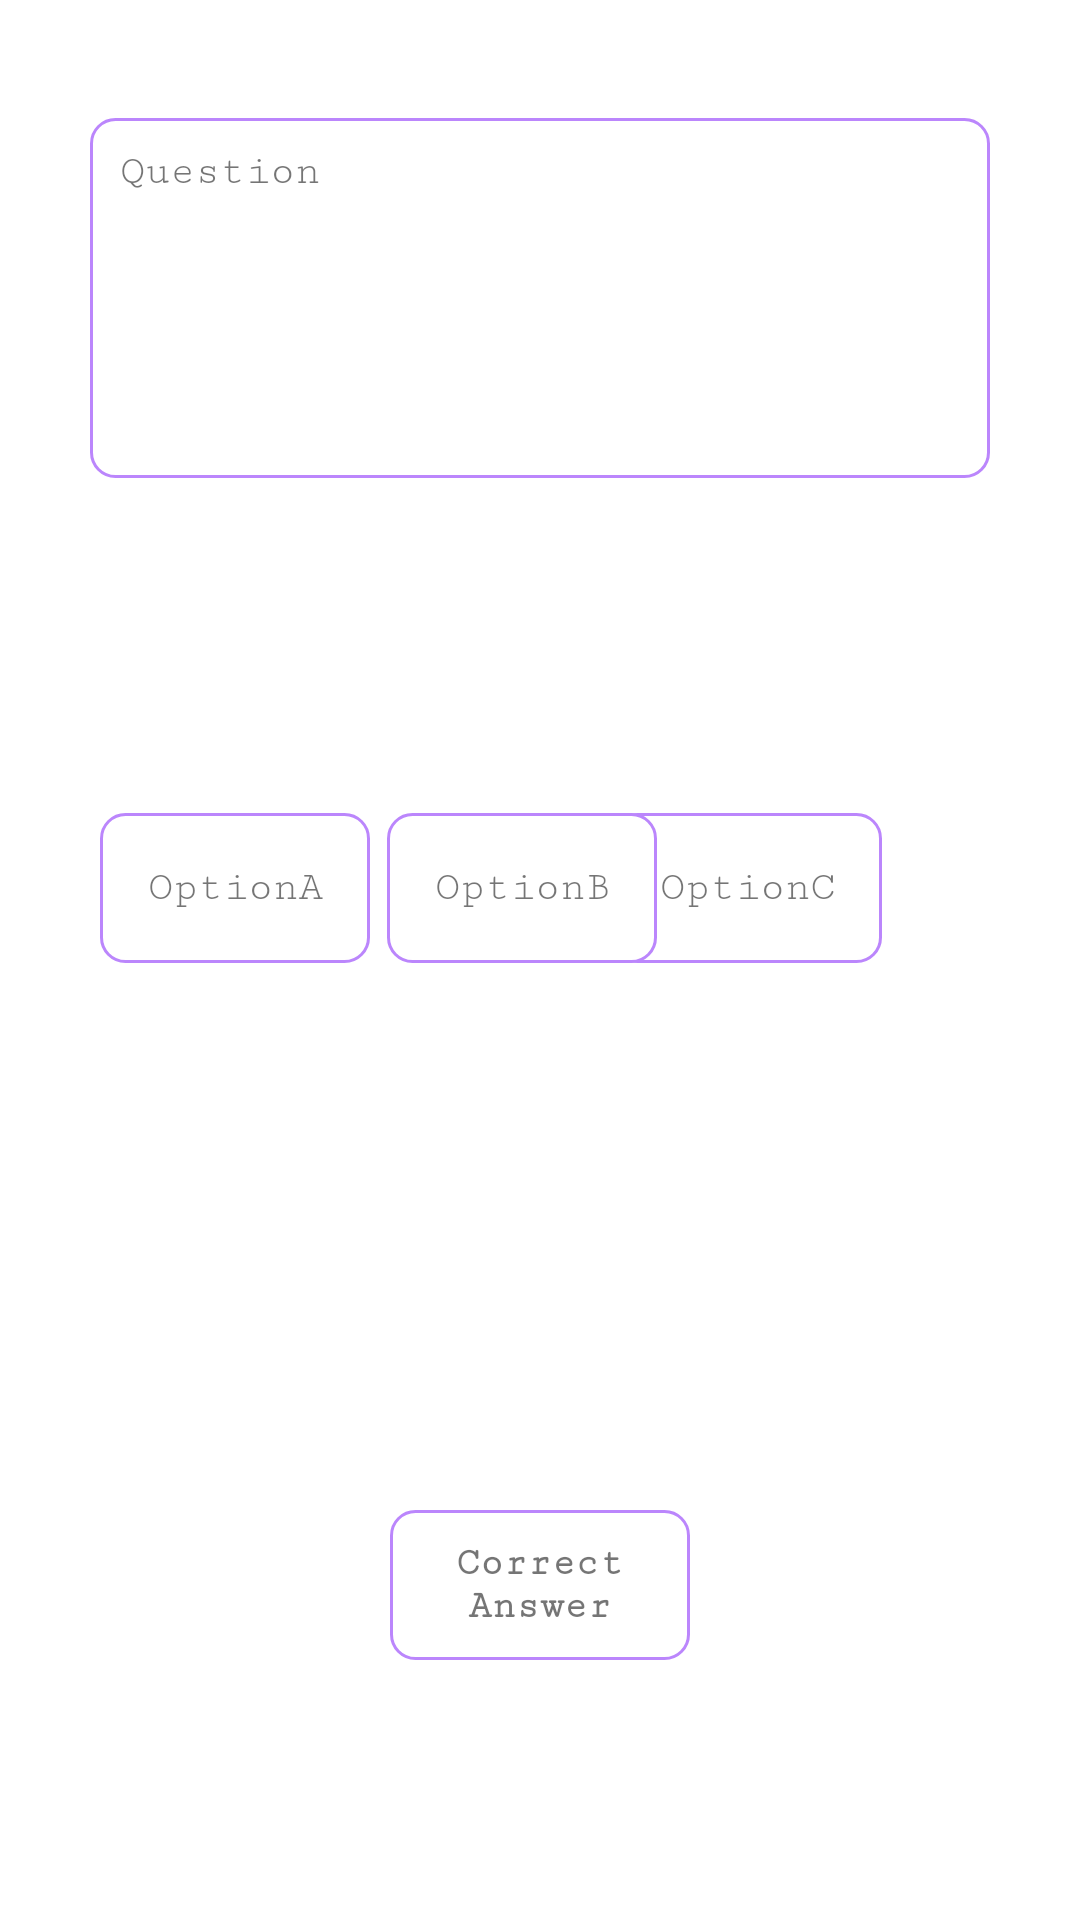

The Android layout XML behind this screen, and the referenced resources:
<!-- AndroidManifest.xml: application theme Theme.AscentAcademy_Quiz_App -->
<!-- res/layout/question_list_item.xml -->
<?xml version="1.0" encoding="utf-8"?>
<androidx.constraintlayout.widget.ConstraintLayout xmlns:android="http://schemas.android.com/apk/res/android"
    xmlns:app="http://schemas.android.com/apk/res-auto"
    xmlns:tools="http://schemas.android.com/tools"
    android:layout_width="match_parent"
    android:layout_height="400dp"
    android:padding="30dp">

    <TextView
        android:id="@+id/questionTv"
        android:layout_width="match_parent"
        android:layout_height="120dp"
        android:background="@drawable/rounded_corner"

        android:fontFamily="serif-monospace"
        android:padding="10sp"
        android:scrollbars="vertical"
        android:text="Question"
        android:autoSizeMaxTextSize="14sp"
        android:autoSizeMinTextSize="8sp"
        android:autoSizeStepGranularity="1sp"
        android:autoSizeTextType="uniform"
        app:layout_constraintBottom_toTopOf="@+id/bTv"
        app:layout_constraintEnd_toEndOf="parent"
        app:layout_constraintStart_toStartOf="parent"
        app:layout_constraintTop_toTopOf="parent"
        app:layout_constraintVertical_bias="0.076" />

    <TextView
        android:id="@+id/cTv"
        android:layout_width="90dp"
        android:layout_height="50dp"
        android:layout_marginEnd="36dp"
        android:autoSizeMaxTextSize="14sp"
        android:gravity="center"
        android:autoSizeMinTextSize="5sp"
        android:autoSizeStepGranularity="1sp"
        android:autoSizeTextType="uniform"
        android:background="@drawable/rounded_corner"
        android:fontFamily="serif-monospace"
        android:padding="10sp"
        android:scrollbars="vertical"
        android:text="OptionC"
        app:layout_constraintBaseline_toBaselineOf="@+id/bTv"
        app:layout_constraintEnd_toEndOf="parent"
        app:layout_constraintHorizontal_bias="1.0"
        app:layout_constraintStart_toEndOf="@+id/bTv" />

    <TextView
        android:id="@+id/bTv"
        android:layout_width="90dp"
        android:layout_height="50dp"
        android:autoSizeMaxTextSize="14sp"
        android:gravity="center"
        android:autoSizeMinTextSize="5sp"
        android:autoSizeStepGranularity="1sp"
        android:autoSizeTextType="uniform"
        android:background="@drawable/rounded_corner"
        android:fontFamily="serif-monospace"
        android:padding="10sp"
        android:scrollbars="vertical"
        android:text="OptionB"
        app:layout_constraintBottom_toTopOf="@+id/correctAnswerTv"
        app:layout_constraintEnd_toEndOf="parent"
        app:layout_constraintHorizontal_bias="0.471"
        app:layout_constraintStart_toStartOf="parent"
        app:layout_constraintTop_toTopOf="@+id/guideline"
        app:layout_constraintVertical_bias="0.316" />

    <TextView
        android:id="@+id/aTv"
        android:layout_width="90dp"
        android:layout_height="50dp"
        android:autoSizeMaxTextSize="14sp"
        android:autoSizeMinTextSize="5sp"
        android:autoSizeStepGranularity="1sp"
        android:autoSizeTextType="uniform"
        android:background="@drawable/rounded_corner"
        android:fontFamily="serif-monospace"
        android:padding="10sp"
        android:scrollbars="vertical"
        android:text="OptionA"
        android:gravity="center"
        app:layout_constraintBaseline_toBaselineOf="@+id/bTv"
        app:layout_constraintCircleRadius="20dp"
        app:layout_constraintEnd_toStartOf="@+id/bTv"
        app:layout_constraintHorizontal_bias="0.375"
        app:layout_constraintStart_toStartOf="parent" />

    <TextView
        android:id="@+id/correctAnswerTv"
        android:layout_width="100dp"
        android:layout_height="50dp"
        android:background="@drawable/rounded_corner"
        android:gravity="center"
        android:fontFamily="serif-monospace"
        android:padding="10dp"
        android:scrollbars="vertical"
        android:text="Correct Answer"
        android:autoSizeMaxTextSize="14sp"
        android:autoSizeMinTextSize="5sp"
        android:autoSizeStepGranularity="1sp"
        android:autoSizeTextType="uniform"
        android:textStyle="bold"
        app:layout_constraintBottom_toBottomOf="parent"
        app:layout_constraintEnd_toEndOf="parent"
        app:layout_constraintStart_toStartOf="parent"
        app:layout_constraintTop_toTopOf="@+id/guideline3"
        app:layout_constraintVertical_bias="0.792" />

    <androidx.constraintlayout.widget.Guideline
        android:id="@+id/guideline"
        android:layout_width="wrap_content"
        android:layout_height="wrap_content"
        android:orientation="horizontal"
        app:layout_constraintGuide_begin="157dp" />

    <androidx.constraintlayout.widget.Guideline
        android:id="@+id/guideline3"
        android:layout_width="wrap_content"
        android:layout_height="wrap_content"
        android:orientation="horizontal"
        app:layout_constraintGuide_begin="257dp" />
</androidx.constraintlayout.widget.ConstraintLayout>
<!-- resources referenced by this layout -->
<resources>
  <!-- drawable rounded_corner (drawable) -->
  <?xml version="1.0" encoding="utf-8"?>
  <shape xmlns:android="http://schemas.android.com/apk/res/android" >
      <stroke
          android:width="1dp"
          android:color="@color/purple_200" />
  
      <solid android:color="#ffffff" />
  
      <padding
          android:left="1dp"
          android:right="1dp"
          android:bottom="1dp"
          android:top="1dp" />
  
      <corners android:radius="8dp" />
  </shape>
  <style name="Theme.AscentAcademy_Quiz_App" parent="Theme.MaterialComponents.DayNight.DarkActionBar">
          
          <item name="colorPrimary">@color/purple_500</item>
          <item name="colorPrimaryVariant">@color/purple_700</item>
          <item name="colorOnPrimary">@color/white</item>
          
          <item name="colorSecondary">@color/teal_200</item>
          <item name="colorSecondaryVariant">@color/teal_700</item>
          <item name="colorOnSecondary">@color/black</item>
          
          <item name="android:statusBarColor">?attr/colorPrimaryVariant</item>
          
      </style>
  <color name="purple_200">#FFBB86FC</color>
  <color name="purple_500">#FF6200EE</color>
  <color name="purple_700">#FF3700B3</color>
  <color name="white">#FFFFFFFF</color>
  <color name="teal_200">#FF03DAC5</color>
  <color name="teal_700">#FF018786</color>
  <color name="black">#FF000000</color>
</resources>
